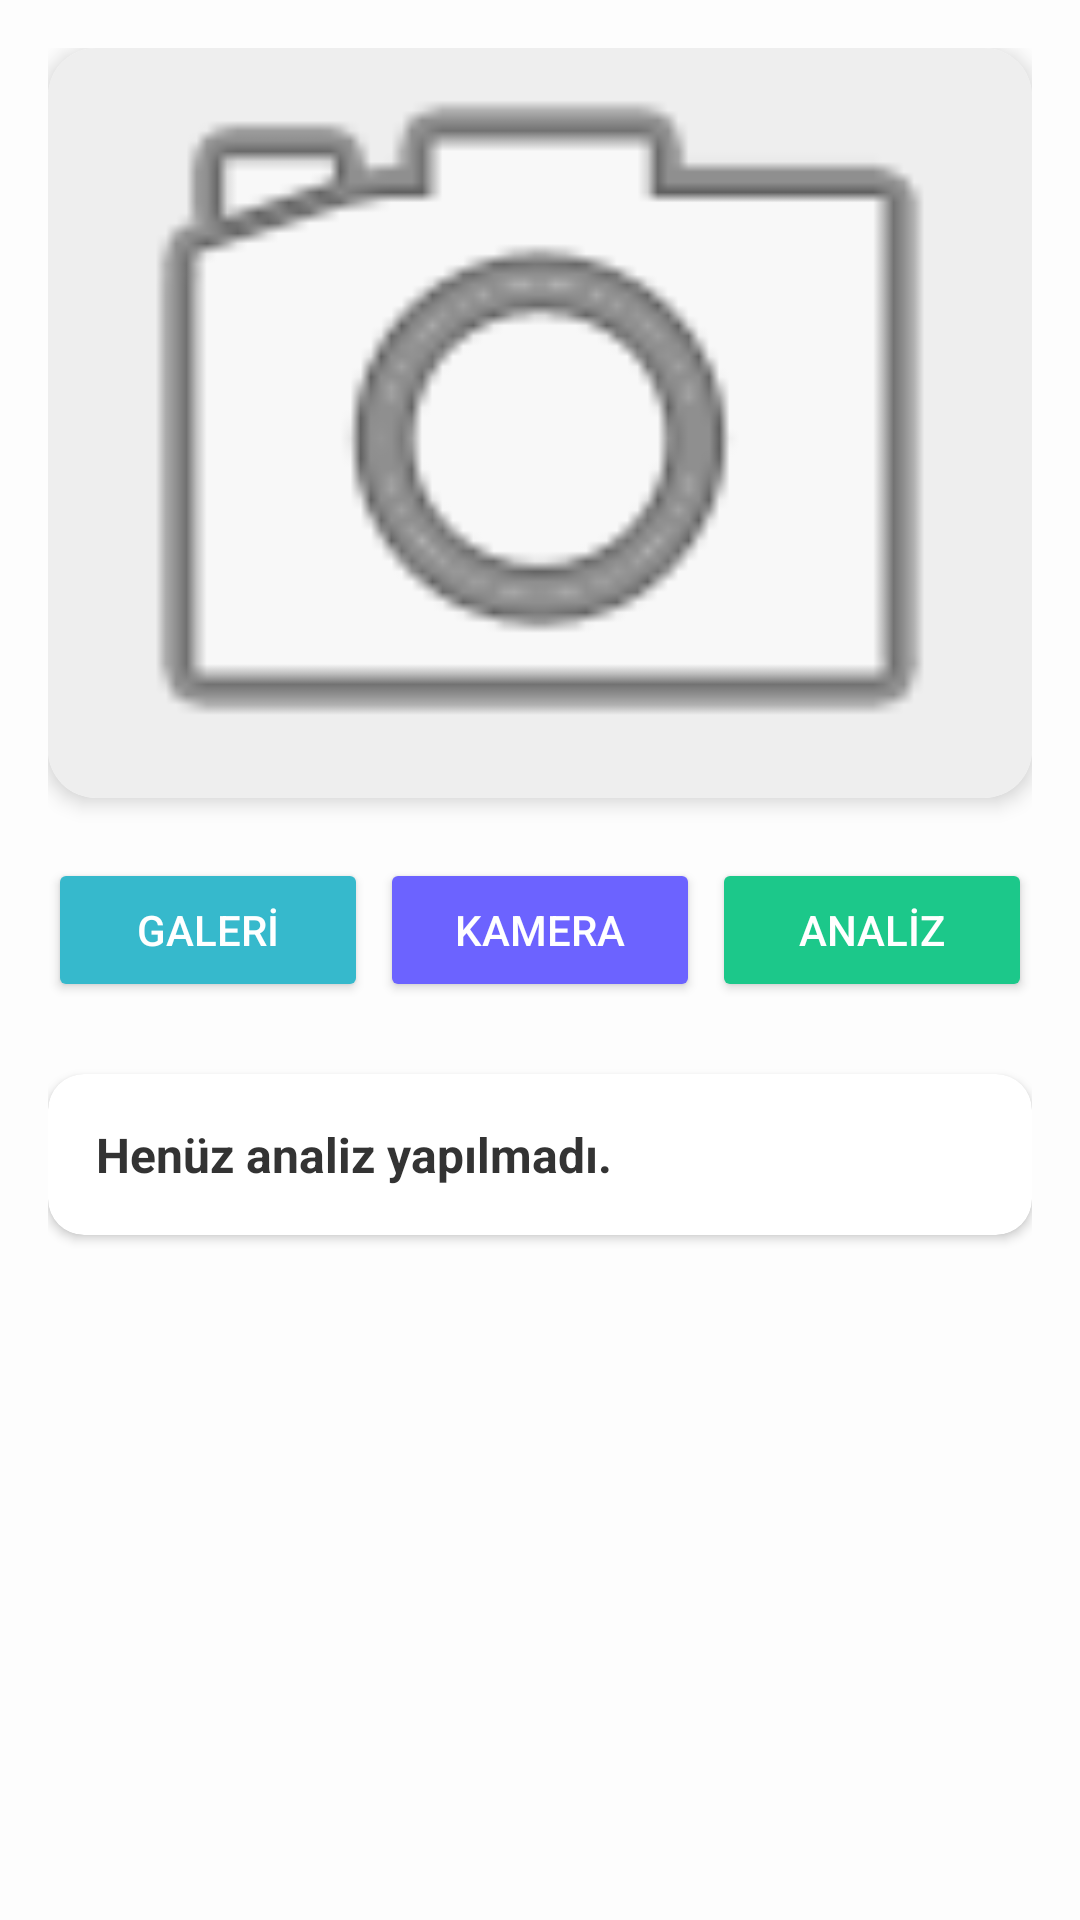

This screen was rendered from an Android layout file. Write that file and the resources it references.
<!-- AndroidManifest.xml: application theme Theme.YuzAnaliziMobil -->
<!-- res/layout/activity_face_analysis.xml -->
<?xml version="1.0" encoding="utf-8"?>
<ScrollView xmlns:android="http://schemas.android.com/apk/res/android"
    xmlns:app="http://schemas.android.com/apk/res-auto"
    android:layout_width="match_parent"
    android:layout_height="match_parent"
    android:background="#FDFDFD">

    <LinearLayout
        android:layout_width="match_parent"
        android:layout_height="wrap_content"
        android:orientation="vertical"
        android:padding="16dp">

        <androidx.cardview.widget.CardView
            android:layout_width="match_parent"
            android:layout_height="250dp"
            app:cardCornerRadius="16dp"
            app:cardElevation="4dp">

            <ImageView
                android:id="@+id/imgPreview"
                android:layout_width="match_parent"
                android:layout_height="match_parent"
                android:scaleType="centerCrop"
                android:background="#EEEEEE"
                android:src="@android:drawable/ic_menu_camera" />
        </androidx.cardview.widget.CardView>

        <LinearLayout
            android:layout_width="match_parent"
            android:layout_height="wrap_content"
            android:orientation="horizontal"
            android:gravity="center"
            android:layout_marginTop="20dp">

            <Button
                android:id="@+id/btnGallery"
                android:layout_width="0dp"
                android:layout_height="wrap_content"
                android:layout_weight="1"
                android:text="GALERİ"
                android:backgroundTint="#36B9CC"
                android:layout_marginEnd="4dp"
                android:textColor="#FFFFFF" />

            <Button
                android:id="@+id/btnCamera"
                android:layout_width="0dp"
                android:layout_height="wrap_content"
                android:layout_weight="1"
                android:text="KAMERA"
                android:backgroundTint="#6C63FF"
                android:layout_marginEnd="4dp"
                android:textColor="#FFFFFF" />

            <Button
                android:id="@+id/btnAnalyze"
                android:layout_width="0dp"
                android:layout_height="wrap_content"
                android:layout_weight="1"
                android:text="ANALİZ"
                android:backgroundTint="#1CC88A"
                android:textColor="#FFFFFF" />
        </LinearLayout>

        <androidx.cardview.widget.CardView
            android:layout_width="match_parent"
            android:layout_height="wrap_content"
            android:layout_marginTop="24dp"
            app:cardCornerRadius="12dp"
            app:cardElevation="2dp">

            <TextView
                android:id="@+id/txtSummary"
                android:layout_width="match_parent"
                android:layout_height="wrap_content"
                android:padding="16dp"
                android:text="Henüz analiz yapılmadı."
                android:textSize="16sp"
                android:lineSpacingExtra="4dp"
                android:textColor="#333333"
                android:textStyle="bold" />
        </androidx.cardview.widget.CardView>

        <LinearLayout
            android:id="@+id/layoutDetails"
            android:layout_width="match_parent"
            android:layout_height="wrap_content"
            android:orientation="vertical"
            android:layout_marginTop="20dp" />

    </LinearLayout>
</ScrollView>
<!-- resources referenced by this layout -->
<resources>
  <style name="Theme.YuzAnaliziMobil" parent="Base.Theme.YuzAnaliziMobil" />
  <style name="Base.Theme.YuzAnaliziMobil" parent="Theme.Material3.DayNight.NoActionBar">
          
          
      </style>
</resources>
